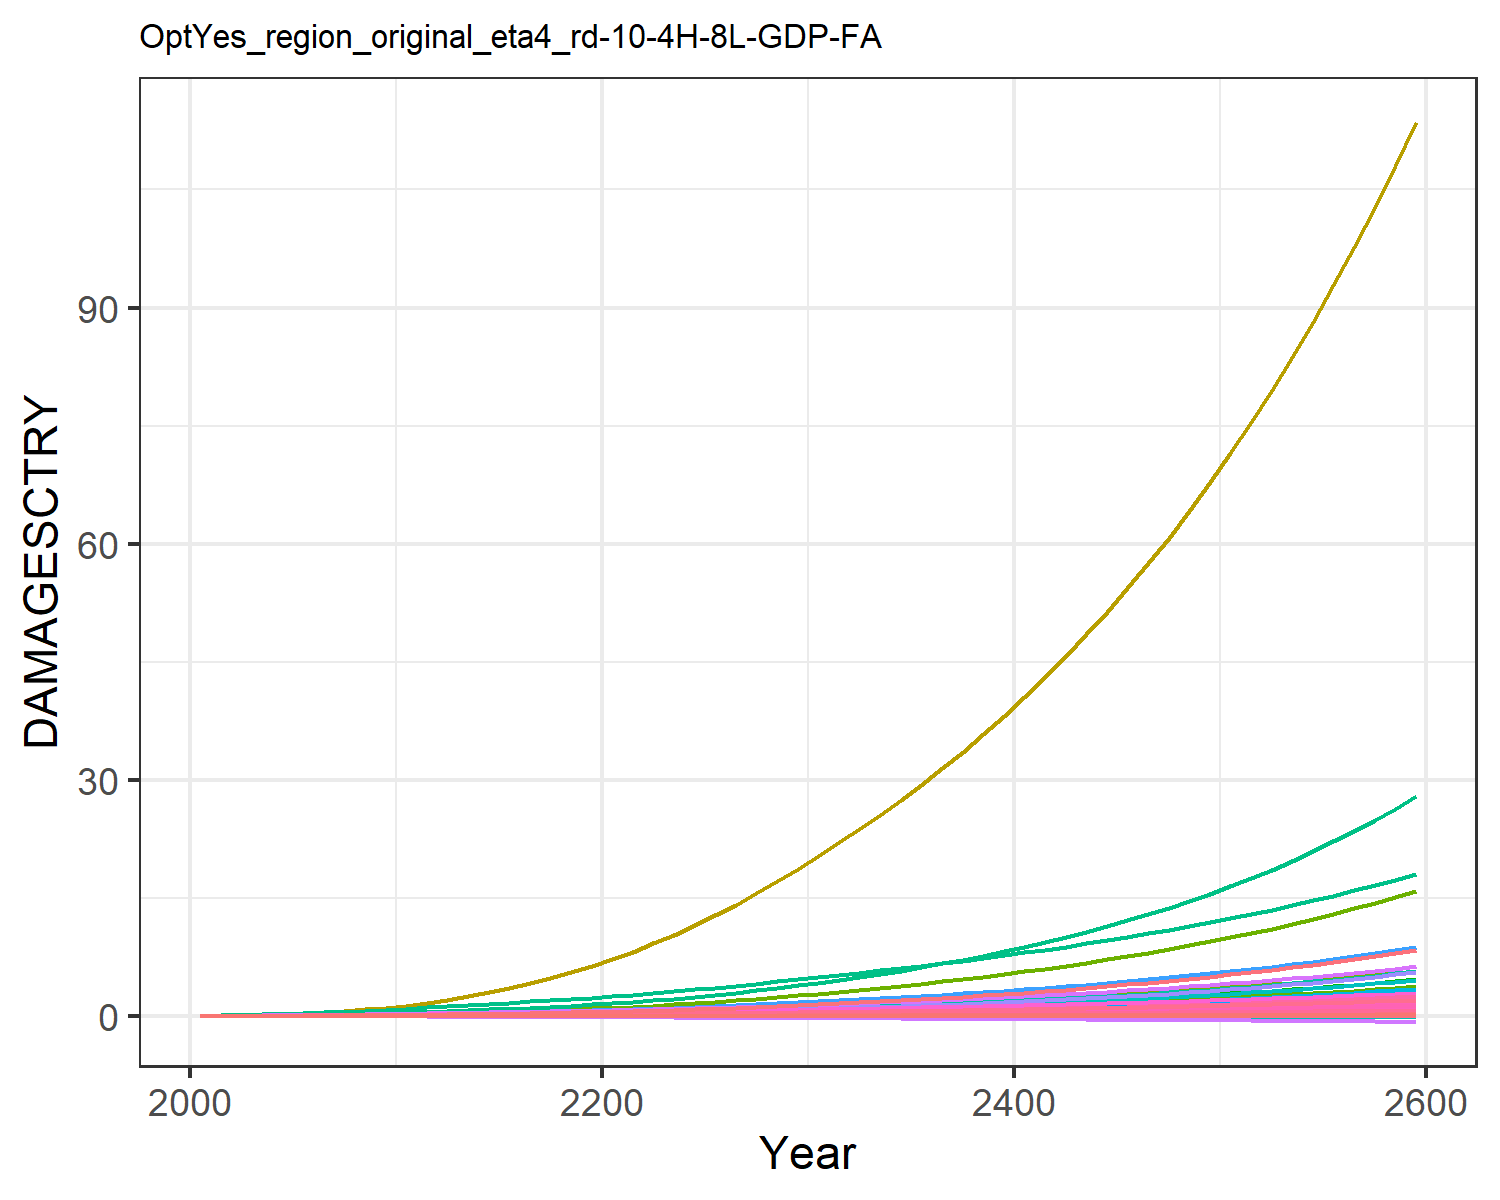

The table this chart was drawn from, first rows:
9.31785260838142e-6, 0.0003608619853795658, 1.0946381900809916e-5, 0.004765314077660638, 0.0018665133772867214, -2.8555077691104798e-5, 0.004069308976660987, -0.0011605177616461034, 7.170073115505463e-5, 1.2427679935976366e-5, -0.0006685173286926385, 7.403306069728318e-5, 0.00010175885351298185, 0.0019734179289593685, -3.319763079162955e-5, 0.0005294688058474064, 6.76897506562309e-5, -2.951047924832515e-5, -0.00022142116662110482, 1.7791280022773245e-5, 0.00014844423762505837, 0.013735724312249, 3.315999472221272e-5, 0.000124818396085883
2.168433191671202e-5, 0.0008694, 2.1634986937349208e-5, 0.009605, 0.003498, -4.5502052425847e-5, 0.008096, -0.001716, 0.0001236, 2.8088925791745816e-5, -0.0009383, 0.0001674, 0.0002286, 0.003744, -4.860173315555991e-5, 0.001055, 0.0001229, -4.603260274038859e-5, -0.0003595, 3.283823265020875e-5, 0.0002829, 0.02567, 6.0304533249430226e-5, 0.0002349
4.5235946209759826e-5, 0.001762, 3.6222162125838606e-5, 0.01645, 0.005743, -7.093851257629086e-5, 0.01194, -0.0024, 0.000203, 5.608181808504469e-5, -0.001283, 0.0003319, 0.0004546, 0.006955, -7.095353168529026e-5, 0.001799, 0.0001977, -7.07712826311049e-5, -0.0005669, 5.334312696044475e-5, 0.000469, 0.04201, 9.709022995004915e-5, 0.0004343
7.842208133886939e-5, 0.003156, 5.3975008714214345e-5, 0.02495, 0.008364, -9.90860729833804e-5, 0.0162, -0.003035, 0.000292, 9.79214383392126e-5, -0.001591, 0.0005807, 0.0007918, 0.01138, -9.519497519221456e-5, 0.002719, 0.0002847, -9.800626137191541e-5, -0.0007967, 7.719594307101499e-5, 0.0006861, 0.06105, 0.0001399, 0.000708
0.0001207, 0.005172, 7.440357883058311e-5, 0.0349, 0.01119, -0.0001295, 0.02073, -0.003661, 0.0003877, 0.0001557, -0.00189, 0.0009296, 0.001257, 0.01702, -0.0001216, 0.003788, 0.0003787, -0.0001274, -0.001045, 0.0001029, 0.0009202, 0.08159, 0.0001861, 0.001056
0.0001684, 0.007693, 9.706581526167278e-5, 0.04539, 0.01403, -0.0001612, 0.02534, -0.004246, 0.0004861, 0.0002238, -0.002162, 0.001349, 0.001806, 0.02348, -0.0001497, 0.004906, 0.0004733, -0.0001581, -0.001302, 0.0001288, 0.001155, 0.1023, 0.0002326, 0.001452
0.0002206, 0.01069, 0.0001222, 0.05659, 0.01695, -0.0001942, 0.03002, -0.004793, 0.0005872, 0.0003, -0.00241, 0.00183, 0.002421, 0.03071, -0.0001797, 0.006091, 0.0005707, -0.0001902, -0.001569, 0.0001554, 0.001394, 0.1235, 0.0002805, 0.001894
0.0002796, 0.01447, 0.00015, 0.06919, 0.02001, -0.0002286, 0.03498, -0.005328, 0.0006908, 0.0003909, -0.002648, 0.002415, 0.003154, 0.03907, -0.0002116, 0.007414, 0.0006737, -0.0002236, -0.001847, 0.0001834, 0.001645, 0.1459, 0.000331, 0.002401
0.0003456, 0.01918, 0.0001807, 0.0834, 0.02323, -0.0002641, 0.04027, -0.005856, 0.0007968, 0.0004981, -0.002875, 0.003121, 0.00402, 0.04865, -0.0002451, 0.008896, 0.0007822, -0.0002582, -0.002133, 0.0002129, 0.001909, 0.1695, 0.0003844, 0.002978
0.0004194, 0.02499, 0.0002144, 0.09944, 0.02663, -0.0003007, 0.04589, -0.00638, 0.0009054, 0.0006233, -0.003095, 0.003963, 0.005031, 0.05954, -0.0002799, 0.01056, 0.0008967, -0.0002938, -0.002428, 0.000244, 0.002185, 0.1944, 0.0004406, 0.003629
0.0004973, 0.03123, 0.0002553, 0.115, 0.03025, -0.000344, 0.05268, -0.007004, 0.001034, 0.0007474, -0.003354, 0.004826, 0.006034, 0.07124, -0.0003211, 0.01214, 0.001019, -0.0003359, -0.002777, 0.000277, 0.00248, 0.221, 0.0005005, 0.004319
0.0005726, 0.03727, 0.0003045, 0.1281, 0.03385, -0.0003936, 0.06083, -0.007704, 0.001178, 0.0008561, -0.003642, 0.005619, 0.006914, 0.0832, -0.0003699, 0.01346, 0.00114, -0.0003843, -0.003174, 0.00031, 0.002771, 0.2475, 0.0005603, 0.005016
0.0006428, 0.04366, 0.0003607, 0.1423, 0.03769, -0.0004468, 0.0703, -0.008467, 0.00133, 0.0009636, -0.003947, 0.006429, 0.007785, 0.09507, -0.0004234, 0.01488, 0.001271, -0.0004363, -0.003599, 0.0003452, 0.003079, 0.2759, 0.0006246, 0.005696
0.0007128, 0.05048, 0.0004216, 0.1561, 0.04139, -0.0005002, 0.08031, -0.009194, 0.001479, 0.001071, -0.004223, 0.007264, 0.008655, 0.1075, -0.0004783, 0.01624, 0.001398, -0.0004885, -0.004024, 0.0003792, 0.003375, 0.3034, 0.0006867, 0.006397
0.0007823, 0.05773, 0.0004873, 0.1697, 0.04501, -0.0005541, 0.0909, -0.009904, 0.001628, 0.001177, -0.004479, 0.008122, 0.009518, 0.1204, -0.0005347, 0.01757, 0.001522, -0.0005413, -0.004452, 0.0004124, 0.003662, 0.3304, 0.0007476, 0.007113
0.0008514, 0.06536, 0.0005583, 0.1832, 0.04859, -0.0006088, 0.1021, -0.01061, 0.001778, 0.001282, -0.004722, 0.008998, 0.01037, 0.1338, -0.0005925, 0.01888, 0.001645, -0.0005947, -0.004885, 0.0004452, 0.003944, 0.3571, 0.0008078, 0.007842
0.0009201, 0.07335, 0.0006348, 0.1968, 0.05215, -0.0006643, 0.1141, -0.01132, 0.001928, 0.001385, -0.004954, 0.00989, 0.01122, 0.1477, -0.0006518, 0.02018, 0.001767, -0.0006489, -0.005324, 0.0004778, 0.004223, 0.3838, 0.0008677, 0.008579
0.0009884, 0.08166, 0.000717, 0.2105, 0.05571, -0.0007207, 0.1269, -0.01204, 0.002081, 0.001487, -0.005177, 0.01079, 0.01204, 0.162, -0.0007123, 0.02148, 0.001888, -0.0007039, -0.00577, 0.0005102, 0.0045, 0.4106, 0.0009274, 0.009323
0.001057, 0.09025, 0.0008052, 0.2244, 0.05928, -0.0007781, 0.1406, -0.01277, 0.002236, 0.001587, -0.005393, 0.01171, 0.01286, 0.1767, -0.0007741, 0.02278, 0.00201, -0.0007597, -0.006224, 0.0005427, 0.004778, 0.4376, 0.0009871, 0.01007
0.001125, 0.09909, 0.0008993, 0.2385, 0.06288, -0.0008365, 0.1551, -0.01351, 0.002393, 0.001685, -0.005603, 0.01262, 0.01365, 0.1917, -0.000837, 0.0241, 0.002132, -0.0008162, -0.006684, 0.0005751, 0.005055, 0.4647, 0.001047, 0.01082
0.001199, 0.1088, 0.001001, 0.2541, 0.0668, -0.0008975, 0.1706, -0.01429, 0.002558, 0.00179, -0.00581, 0.01362, 0.01452, 0.2083, -0.0009026, 0.02555, 0.002265, -0.0008752, -0.007166, 0.0006105, 0.005358, 0.4944, 0.001112, 0.01164
0.001282, 0.1197, 0.001113, 0.2718, 0.07119, -0.0009619, 0.1871, -0.01509, 0.002733, 0.001908, -0.006016, 0.01474, 0.01548, 0.2269, -0.0009717, 0.02722, 0.002413, -0.0009373, -0.007675, 0.0006499, 0.005697, 0.5276, 0.001185, 0.01254
0.00137, 0.1323, 0.001233, 0.2908, 0.0758, -0.001028, 0.2048, -0.01592, 0.002913, 0.002044, -0.006217, 0.01603, 0.01658, 0.2468, -0.001043, 0.02898, 0.002567, -0.001001, -0.008201, 0.0006912, 0.006052, 0.5626, 0.00126, 0.01349
0.00146, 0.146, 0.001361, 0.3108, 0.08061, -0.001097, 0.2235, -0.01678, 0.003099, 0.002187, -0.006414, 0.01742, 0.01775, 0.2678, -0.001116, 0.03082, 0.002728, -0.001067, -0.008743, 0.0007341, 0.006421, 0.5992, 0.001339, 0.01447
0.001554, 0.1608, 0.001498, 0.3317, 0.0856, -0.001167, 0.2433, -0.01766, 0.00329, 0.002337, -0.006606, 0.0189, 0.01896, 0.2899, -0.001191, 0.03275, 0.002893, -0.001134, -0.009299, 0.0007783, 0.006802, 0.6372, 0.00142, 0.01548
0.00165, 0.1766, 0.001643, 0.3535, 0.09076, -0.00124, 0.2643, -0.01857, 0.003487, 0.002491, -0.006793, 0.02044, 0.02022, 0.3132, -0.001268, 0.03475, 0.003064, -0.001203, -0.00987, 0.0008239, 0.007194, 0.6766, 0.001504, 0.01652
0.00175, 0.1933, 0.001797, 0.3762, 0.09609, -0.001314, 0.287, -0.01953, 0.003689, 0.002649, -0.006982, 0.02206, 0.0215, 0.3375, -0.001347, 0.03682, 0.00324, -0.001273, -0.01046, 0.0008708, 0.007599, 0.7174, 0.00159, 0.01758
0.001851, 0.2109, 0.00196, 0.3999, 0.1016, -0.00139, 0.311, -0.02052, 0.003896, 0.002811, -0.007163, 0.02376, 0.02283, 0.363, -0.001428, 0.03897, 0.00342, -0.001345, -0.01106, 0.000919, 0.008015, 0.7596, 0.001679, 0.01867
0.001955, 0.2296, 0.002133, 0.4246, 0.1073, -0.001468, 0.3363, -0.02154, 0.004109, 0.002978, -0.007335, 0.02552, 0.02418, 0.3897, -0.00151, 0.0412, 0.003605, -0.001418, -0.01167, 0.0009686, 0.008443, 0.8033, 0.00177, 0.01979
0.002062, 0.2492, 0.002315, 0.4503, 0.1132, -0.001547, 0.363, -0.02258, 0.004328, 0.003148, -0.007498, 0.02736, 0.02557, 0.4176, -0.001595, 0.04351, 0.003796, -0.001493, -0.01231, 0.00102, 0.008883, 0.8486, 0.001863, 0.02093
0.002168, 0.2693, 0.002503, 0.4762, 0.119, -0.001626, 0.3902, -0.02359, 0.004543, 0.003317, -0.007635, 0.02922, 0.02694, 0.446, -0.001678, 0.04582, 0.003984, -0.001567, -0.01293, 0.00107, 0.009315, 0.8936, 0.001955, 0.02207
0.002271, 0.2897, 0.002694, 0.5021, 0.1246, -0.001703, 0.4176, -0.02457, 0.004753, 0.003481, -0.007745, 0.03108, 0.02828, 0.4747, -0.00176, 0.04812, 0.004165, -0.001639, -0.01354, 0.001118, 0.009735, 0.9376, 0.002044, 0.02317
0.002375, 0.3108, 0.002891, 0.5285, 0.1304, -0.00178, 0.4458, -0.02555, 0.004965, 0.003647, -0.007843, 0.03298, 0.02962, 0.5042, -0.001842, 0.05046, 0.004348, -0.001711, -0.01415, 0.001167, 0.01016, 0.9823, 0.002134, 0.02429
0.00248, 0.3326, 0.003096, 0.5557, 0.1362, -0.001859, 0.4751, -0.02655, 0.005179, 0.003814, -0.007929, 0.03493, 0.03098, 0.5346, -0.001925, 0.05286, 0.004534, -0.001783, -0.01477, 0.001217, 0.01058, 1.028, 0.002225, 0.02542
0.002586, 0.3552, 0.003309, 0.5838, 0.1422, -0.001938, 0.5056, -0.02756, 0.005396, 0.003983, -0.008004, 0.03693, 0.03236, 0.5663, -0.002009, 0.05531, 0.004722, -0.001857, -0.0154, 0.001267, 0.01102, 1.074, 0.002317, 0.02656
0.002694, 0.3788, 0.003532, 0.6127, 0.1482, -0.002019, 0.5374, -0.02859, 0.005617, 0.004155, -0.008068, 0.039, 0.03376, 0.5991, -0.002094, 0.05784, 0.004913, -0.001931, -0.01604, 0.001318, 0.01146, 1.122, 0.002411, 0.02773
0.002804, 0.4032, 0.003764, 0.6427, 0.1545, -0.002101, 0.5707, -0.02965, 0.005842, 0.00433, -0.008121, 0.04114, 0.03518, 0.6332, -0.002182, 0.06045, 0.005109, -0.002007, -0.01669, 0.00137, 0.01191, 1.172, 0.002507, 0.02891
0.002915, 0.4287, 0.004007, 0.6736, 0.1609, -0.002185, 0.6054, -0.03073, 0.006071, 0.004507, -0.008161, 0.04334, 0.03662, 0.6686, -0.002271, 0.06313, 0.005308, -0.002084, -0.01735, 0.001424, 0.01237, 1.222, 0.002605, 0.03011
0.003028, 0.4552, 0.004261, 0.7057, 0.1675, -0.002271, 0.6418, -0.03184, 0.006305, 0.004688, -0.008189, 0.04562, 0.03809, 0.7055, -0.002362, 0.0659, 0.005512, -0.002162, -0.01803, 0.001478, 0.01284, 1.274, 0.002705, 0.03134
0.003143, 0.4828, 0.004526, 0.7389, 0.1743, -0.002359, 0.6798, -0.03298, 0.006545, 0.004872, -0.008205, 0.04797, 0.03959, 0.7439, -0.002455, 0.06876, 0.005721, -0.002242, -0.01872, 0.001534, 0.01332, 1.328, 0.002807, 0.03259
0.003261, 0.5115, 0.004803, 0.7733, 0.1812, -0.002448, 0.7196, -0.03414, 0.006789, 0.00506, -0.008206, 0.05041, 0.04112, 0.784, -0.00255, 0.07171, 0.005935, -0.002323, -0.01943, 0.001591, 0.01381, 1.384, 0.002912, 0.03387
0.003381, 0.5414, 0.005092, 0.8089, 0.1884, -0.00254, 0.7612, -0.03534, 0.007038, 0.005252, -0.008193, 0.05293, 0.04268, 0.8257, -0.002647, 0.07475, 0.006154, -0.002406, -0.02016, 0.001649, 0.01432, 1.441, 0.003019, 0.03517
0.003502, 0.5725, 0.005394, 0.8458, 0.1957, -0.002633, 0.8047, -0.03656, 0.007293, 0.005448, -0.008164, 0.05553, 0.04428, 0.8691, -0.002747, 0.0779, 0.006378, -0.002491, -0.0209, 0.001709, 0.01483, 1.5, 0.003129, 0.03651
0.003626, 0.6049, 0.00571, 0.8841, 0.2033, -0.002729, 0.8502, -0.03782, 0.007554, 0.005648, -0.008119, 0.05823, 0.0459, 0.9144, -0.002849, 0.08114, 0.006607, -0.002577, -0.02165, 0.00177, 0.01536, 1.561, 0.003242, 0.03787
0.003752, 0.6387, 0.00604, 0.9238, 0.2111, -0.002827, 0.8978, -0.03912, 0.00782, 0.005852, -0.008056, 0.06103, 0.04757, 0.9616, -0.002954, 0.0845, 0.006842, -0.002666, -0.02243, 0.001833, 0.0159, 1.624, 0.003357, 0.03926
0.003881, 0.6739, 0.006385, 0.965, 0.2192, -0.002928, 0.9475, -0.04044, 0.008093, 0.006061, -0.007975, 0.06392, 0.04927, 1.011, -0.003062, 0.08797, 0.007084, -0.002756, -0.02322, 0.001897, 0.01645, 1.689, 0.003475, 0.04069
0.004013, 0.7106, 0.006746, 1.008, 0.2274, -0.003031, 0.9996, -0.0418, 0.008373, 0.006275, -0.007875, 0.06692, 0.05101, 1.062, -0.003172, 0.09156, 0.007331, -0.002848, -0.02404, 0.001963, 0.01702, 1.756, 0.003596, 0.04215
0.004147, 0.7489, 0.007124, 1.052, 0.236, -0.003137, 1.054, -0.0432, 0.008659, 0.006494, -0.007754, 0.07004, 0.05279, 1.116, -0.003285, 0.09528, 0.007585, -0.002942, -0.02487, 0.002031, 0.0176, 1.825, 0.003721, 0.04365
0.004284, 0.7887, 0.007518, 1.098, 0.2448, -0.003245, 1.111, -0.04464, 0.008952, 0.006718, -0.007611, 0.07327, 0.05461, 1.172, -0.003402, 0.09912, 0.007846, -0.003039, -0.02573, 0.002101, 0.0182, 1.897, 0.003849, 0.04518
0.004424, 0.8303, 0.007931, 1.146, 0.2539, -0.003357, 1.171, -0.04612, 0.009253, 0.006947, -0.007445, 0.07662, 0.05648, 1.231, -0.003522, 0.1031, 0.008114, -0.003138, -0.02661, 0.002172, 0.01881, 1.972, 0.00398, 0.04676
0.004567, 0.8737, 0.008363, 1.196, 0.2634, -0.003471, 1.233, -0.04764, 0.009561, 0.007183, -0.007255, 0.0801, 0.0584, 1.292, -0.003645, 0.1072, 0.00839, -0.003239, -0.02751, 0.002245, 0.01944, 2.049, 0.004115, 0.04837
0.004714, 0.919, 0.008815, 1.247, 0.2731, -0.003588, 1.298, -0.04921, 0.009877, 0.007424, -0.00704, 0.08371, 0.06037, 1.356, -0.003772, 0.1115, 0.008673, -0.003343, -0.02844, 0.002321, 0.02008, 2.129, 0.004254, 0.05003
0.004863, 0.9662, 0.009288, 1.301, 0.2831, -0.003709, 1.367, -0.05082, 0.0102, 0.007672, -0.006797, 0.08746, 0.06238, 1.423, -0.003902, 0.1159, 0.008964, -0.003449, -0.02939, 0.002398, 0.02075, 2.212, 0.004397, 0.05173
0.005017, 1.015, 0.009782, 1.357, 0.2935, -0.003833, 1.438, -0.05247, 0.01054, 0.007926, -0.006525, 0.09136, 0.06446, 1.493, -0.004037, 0.1205, 0.009264, -0.003558, -0.03037, 0.002478, 0.02143, 2.298, 0.004543, 0.05348
0.005173, 1.067, 0.0103, 1.415, 0.3042, -0.003961, 1.513, -0.05418, 0.01088, 0.008187, -0.006223, 0.09541, 0.06658, 1.566, -0.004175, 0.1253, 0.009572, -0.00367, -0.03137, 0.00256, 0.02213, 2.387, 0.004694, 0.05528
0.005334, 1.12, 0.01084, 1.475, 0.3153, -0.004092, 1.591, -0.05593, 0.01123, 0.008455, -0.005888, 0.09961, 0.06877, 1.643, -0.004317, 0.1302, 0.009889, -0.003784, -0.03241, 0.002644, 0.02285, 2.479, 0.00485, 0.05713
0.005498, 1.176, 0.01141, 1.538, 0.3268, -0.004227, 1.673, -0.05773, 0.01159, 0.00873, -0.00552, 0.104, 0.07101, 1.723, -0.004464, 0.1353, 0.01021, -0.003902, -0.03347, 0.002731, 0.02359, 2.575, 0.005009, 0.05903
0.005667, 1.235, 0.012, 1.603, 0.3387, -0.004366, 1.758, -0.05959, 0.01196, 0.009013, -0.005115, 0.1085, 0.07331, 1.807, -0.004615, 0.1406, 0.01055, -0.004022, -0.03456, 0.00282, 0.02435, 2.674, 0.005174, 0.06099
0.005839, 1.296, 0.01262, 1.671, 0.351, -0.004509, 1.848, -0.0615, 0.01234, 0.009304, -0.004672, 0.1133, 0.07568, 1.894, -0.004771, 0.1461, 0.0109, -0.004146, -0.03568, 0.002912, 0.02514, 2.777, 0.005343, 0.063
0.006016, 1.36, 0.01327, 1.741, 0.3637, -0.004656, 1.941, -0.06347, 0.01273, 0.009603, -0.004188, 0.1182, 0.07812, 1.986, -0.004931, 0.1518, 0.01125, -0.004273, -0.03684, 0.003006, 0.02594, 2.884, 0.005517, 0.06507
